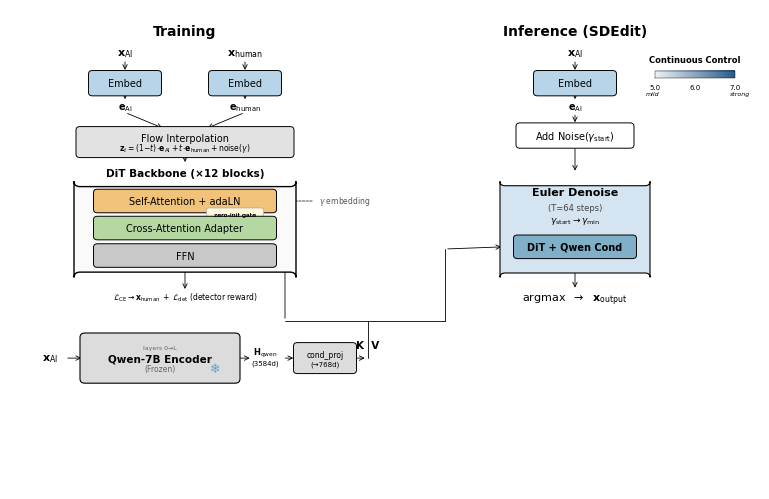

The script that saved this image: (Note: this script raises an exception after producing the figure.)
"""
High-quality compact architecture diagram for Figure 1.
Designed to fit single-column width (~3.3in) in ACL/EMNLP format.
"""
import matplotlib
matplotlib.use('Agg')
matplotlib.rcParams['pdf.fonttype'] = 42  # TrueType fonts in PDF
matplotlib.rcParams['ps.fonttype'] = 42
matplotlib.rcParams['font.family'] = 'sans-serif'
matplotlib.rcParams['font.sans-serif'] = ['DejaVu Sans', 'Arial', 'Helvetica']
matplotlib.rcParams['mathtext.fontset'] = 'dejavusans'

import matplotlib.pyplot as plt
from matplotlib.patches import FancyBboxPatch, FancyArrowPatch
import matplotlib.colors as mcolors
import numpy as np

fig = plt.figure(figsize=(7.5, 4.8))
ax = fig.add_axes([0, 0, 1, 1])
ax.set_xlim(-3.5, 11.5)
ax.set_ylim(-10.0, 1.0)
ax.set_aspect('equal')
ax.axis('off')

C = dict(embed='#B8D4E8', flow='#E2E2E2', sattn='#F0C27A', cross='#B5D8A3',
         ffn='#C8C8C8', qwen='#DCDCDC', proj='#DCDCDC',
         euler='#D4E4F0', ditinf='#7FB0C8', gate='#FFF8DC')

def rbox(x, y, w, h, fc='white', ec='black', lw=0.7, rad=0.08):
    r = FancyBboxPatch((x-w/2, y-h/2), w, h,
                       boxstyle=f"round,pad={rad}", fc=fc, ec=ec, lw=lw, zorder=2)
    ax.add_patch(r)
    return r

def txt(x, y, s, fs=7, bold=False, color='black', va='center', ha='center'):
    w = 'bold' if bold else 'normal'
    return ax.text(x, y, s, fontsize=fs, fontweight=w, color=color,
                   ha=ha, va=va, zorder=3)

def ar(x1, y1, x2, y2, lw=0.6, c='black', hw=0.12, hl=0.15):
    dx, dy = x2-x1, y2-y1
    ax.annotate('', xy=(x2, y2), xytext=(x1, y1),
                arrowprops=dict(arrowstyle='->', color=c, lw=lw,
                                mutation_scale=8), zorder=1)

def dar(x1, y1, x2, y2, lw=0.5, c='black'):
    ax.annotate('', xy=(x2, y2), xytext=(x1, y1),
                arrowprops=dict(arrowstyle='->', color=c, lw=lw,
                                linestyle='--', mutation_scale=7), zorder=1)

def ln(pts, lw=0.6, c='black'):
    ax.plot([p[0] for p in pts], [p[1] for p in pts],
            color=c, lw=lw, zorder=1, solid_capstyle='round')

S = 0.85  # vertical spacing scale

# ═══════════ LEFT: TRAINING ═══════════
tx = 0.0

txt(tx, 0.5, 'Training', fs=10, bold=True)

# x_AI, x_human
txt(tx-1.2, 0.0, r'$\mathbf{x}_{\mathrm{AI}}$', fs=8, bold=True)
txt(tx+1.2, 0.0, r'$\mathbf{x}_{\mathrm{human}}$', fs=8, bold=True)

# Embed
ey = -0.7
rbox(tx-1.2, ey, 1.3, 0.42, fc=C['embed']); txt(tx-1.2, ey, 'Embed', fs=7)
rbox(tx+1.2, ey, 1.3, 0.42, fc=C['embed']); txt(tx+1.2, ey, 'Embed', fs=7)
ar(tx-1.2, -0.15, tx-1.2, ey+0.24)
ar(tx+1.2, -0.15, tx+1.2, ey+0.24)

# e labels
ely = -1.25
txt(tx-1.2, ely, r'$\mathbf{e}_{\mathrm{AI}}$', fs=7, bold=True)
txt(tx+1.2, ely, r'$\mathbf{e}_{\mathrm{human}}$', fs=7, bold=True)
ar(tx-1.2, ey-0.24, tx-1.2, ely+0.12)
ar(tx+1.2, ey-0.24, tx+1.2, ely+0.12)

# Flow Interpolation
fy = -2.05
rbox(tx, fy, 4.2, 0.55, fc=C['flow'])
txt(tx, fy+0.1, 'Flow Interpolation', fs=7)
txt(tx, fy-0.13, r'$\mathbf{z}_t = (1\!-\!t)\!\cdot\!\mathbf{e}_{\mathrm{AI}} + t\!\cdot\!\mathbf{e}_{\mathrm{human}} + \mathrm{noise}(\gamma)$', fs=5.5)
ar(tx-1.2, ely-0.12, tx-0.4, fy+0.3)
ar(tx+1.2, ely-0.12, tx+0.4, fy+0.3)

# DiT Backbone outer box
dit_top = -2.95
dit_bot = -5.15
dit_w = 4.2
rbox(tx, (dit_top+dit_bot)/2, dit_w, dit_bot-dit_top, fc='#FAFAFA', ec='black', lw=1.0, rad=0.12)
txt(tx, dit_top+0.2, 'DiT Backbone (×12 blocks)', fs=7.5, bold=True)

ar(tx, fy-0.3, tx, dit_top+0.38)

# Self-Attention
say = -3.4
rbox(tx, say, 3.5, 0.38, fc=C['sattn']); txt(tx, say, 'Self-Attention + adaLN', fs=7)
dar(tx+2.6, say, tx+1.8, say)
txt(tx+3.2, say, r'$\gamma$ embedding', fs=5.5, color='#555')

# zero-init gate
txt(tx+1.0, say-0.32, 'zero-init gate', fs=4.5)
rbox(tx+1.0, say-0.32, 1.05, 0.22, fc=C['gate'], ec='#999', lw=0.4, rad=0.05)
txt(tx+1.0, say-0.32, 'zero-init gate', fs=4.5)

# Cross-Attention
cy = -4.02
rbox(tx, cy, 3.5, 0.38, fc=C['cross']); txt(tx, cy, 'Cross-Attention Adapter', fs=7)
ar(tx, say-0.22, tx, cy+0.22)

# FFN
ffy = -4.65
rbox(tx, ffy, 3.5, 0.38, fc=C['ffn']); txt(tx, ffy, 'FFN', fs=7)
ar(tx, cy-0.22, tx, ffy+0.22)

# Loss
ly = -5.6
ar(tx, ffy-0.22, tx, ly+0.12)
txt(tx, ly, r'$\mathcal{L}_{\mathrm{CE}} \to \mathbf{x}_{\mathrm{human}} \;+\; \mathcal{L}_{\mathrm{det}}$ (detector reward)', fs=5.5)

# ── Qwen Encoder ──
qx, qy = -0.5, -7.0
rbox(qx, qy, 3.0, 0.95, fc=C['qwen'], ec='black', lw=0.8, rad=0.1)
txt(qx, qy+0.25, 'layers 0→L', fs=4.5, color='#666')
txt(qx, qy, 'Qwen-7B Encoder', fs=7.5, bold=True)
txt(qx, qy-0.25, '(Frozen)', fs=5.5, color='#666')
txt(qx+1.1, qy-0.25, '❄', fs=9, color='#5BA3D9')

# x_AI -> Qwen
txt(-2.7, qy, r'$\mathbf{x}_{\mathrm{AI}}$', fs=8, bold=True)
ar(-2.4, qy, qx-1.52, qy)

# H_qwen
hx = 1.6
ar(qx+1.52, qy, hx-0.25, qy)
txt(hx, qy+0.13, r'$\mathbf{H}_{\mathrm{qwen}}$', fs=6, bold=True)
txt(hx, qy-0.1, '(3584d)', fs=5)

# cond_proj
px = 2.8
rbox(px, qy, 1.1, 0.55, fc=C['proj'], lw=0.7)
txt(px, qy+0.08, 'cond_proj', fs=5.5)
txt(px, qy-0.12, '(→768d)', fs=5)
ar(hx+0.35, qy, px-0.58, qy)

# K V
txt(3.65, qy+0.3, 'K  V', fs=7.5, bold=True)
ar(px+0.58, qy, 3.65, qy)
ln([(3.65, qy), (3.65, -6.15)])

# left branch -> cross-attn
ln([(3.65, -6.15), (2.0, -6.15)])
ar(2.0, -6.15, 2.0, cy+0.05)

# right branch -> inference
ln([(3.65, -6.15), (5.2, -6.15)])
ln([(5.2, -6.15), (5.2, -4.5)])


# ═══════════ RIGHT: INFERENCE ═══════════
ix = 7.8

txt(ix, 0.5, 'Inference (SDEdit)', fs=10, bold=True)

txt(ix, 0.0, r'$\mathbf{x}_{\mathrm{AI}}$', fs=8, bold=True)
rbox(ix, -0.7, 1.5, 0.42, fc=C['embed']); txt(ix, -0.7, 'Embed', fs=7)
ar(ix, -0.15, ix, -0.46)

txt(ix, -1.25, r'$\mathbf{e}_{\mathrm{AI}}$', fs=7, bold=True)
ar(ix, -0.94, ix, -1.13)

# Add Noise
ny = -1.9
rbox(ix, ny, 2.2, 0.42, fc='white'); txt(ix, ny, r'Add Noise($\gamma_{\mathrm{start}}$)', fs=7)
ar(ix, -1.37, ix, ny+0.24)

# Euler Denoise
euler_top = -2.95
euler_bot = -5.15
rbox(ix, (euler_top+euler_bot)/2, 2.8, euler_bot-euler_top,
     fc=C['euler'], ec='black', lw=0.8, rad=0.1)
txt(ix, -3.2, 'Euler Denoise', fs=8, bold=True)
txt(ix, -3.55, '(T=64 steps)', fs=6, color='#444')
txt(ix, -3.85, r'$\gamma_{\mathrm{start}} \to \gamma_{\mathrm{min}}$', fs=6.5)

# DiT + Qwen Cond sub-box
diy = -4.45
rbox(ix, diy, 2.3, 0.38, fc=C['ditinf'], lw=0.7)
txt(ix, diy, 'DiT + Qwen Cond', fs=7, bold=True)

ar(ix, ny-0.24, ix, euler_top+0.18)

# Arrow from Qwen
ar(5.2, -4.5, ix-1.42, diy)

# Output
txt(ix, -5.65, r'argmax  $\to$  $\mathbf{x}_{\mathrm{output}}$', fs=8)
ar(ix, euler_bot+0.18, ix, -5.45)

# ── Colorbar ──
cb_x, cb_y = 10.2, -0.5
txt(cb_x, cb_y+0.35, 'Continuous Control', fs=6, bold=True)
cmap = mcolors.LinearSegmentedColormap.from_list('g', ['#EEF2F7', '#2B5B8A'])
grad = np.linspace(0, 1, 256).reshape(1, -1)
cb_w, cb_h = 1.6, 0.18
ext = [cb_x-cb_w/2, cb_x+cb_w/2, cb_y-cb_h/2, cb_y+cb_h/2]
ax.imshow(grad, aspect='auto', cmap=cmap, extent=ext, zorder=3, interpolation='bilinear')
ax.plot([ext[0], ext[1], ext[1], ext[0], ext[0]],
        [ext[2], ext[2], ext[3], ext[3], ext[2]], 'k-', lw=0.3, zorder=4)
txt(cb_x-cb_w/2, cb_y-0.22, '5.0', fs=5, va='top')
txt(cb_x,        cb_y-0.22, '6.0', fs=5, va='top')
txt(cb_x+cb_w/2, cb_y-0.22, '7.0', fs=5, va='top')
ax.text(cb_x-cb_w/2-0.05, cb_y-0.38, 'mild', fontsize=4.5, ha='center', va='top', style='italic')
ax.text(cb_x+cb_w/2+0.1, cb_y-0.38, 'strong', fontsize=4.5, ha='center', va='top', style='italic')


fig.savefig('/root/workspace/AIGC_FUCK_7/paper/figures/fig1_architecture.pdf',
            format='pdf', bbox_inches='tight', pad_inches=0.03)
fig.savefig('/root/workspace/AIGC_FUCK_7/paper/figures/fig1_architecture.png',
            format='png', dpi=400, bbox_inches='tight', pad_inches=0.03)
print('Done')
